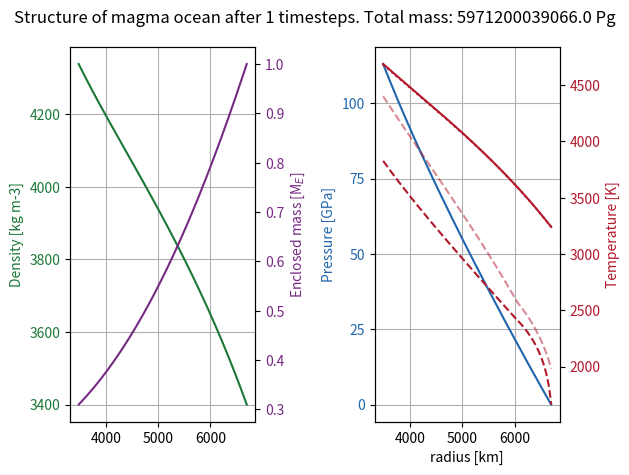
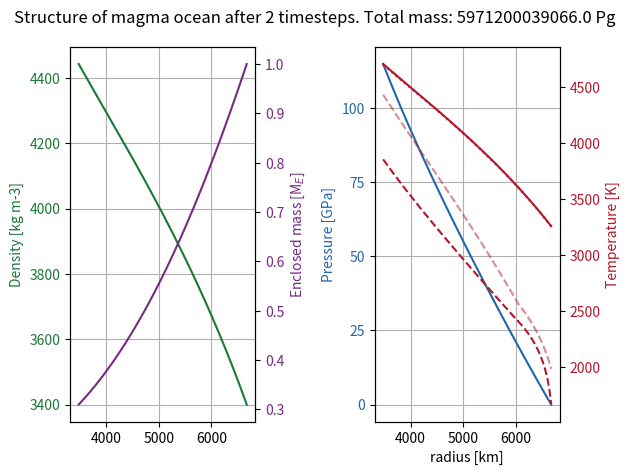
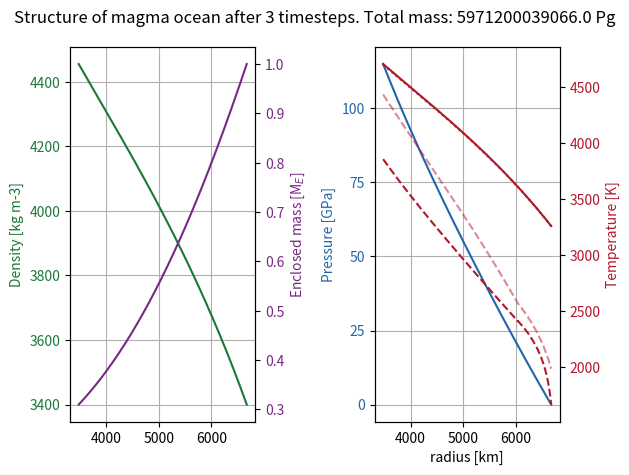
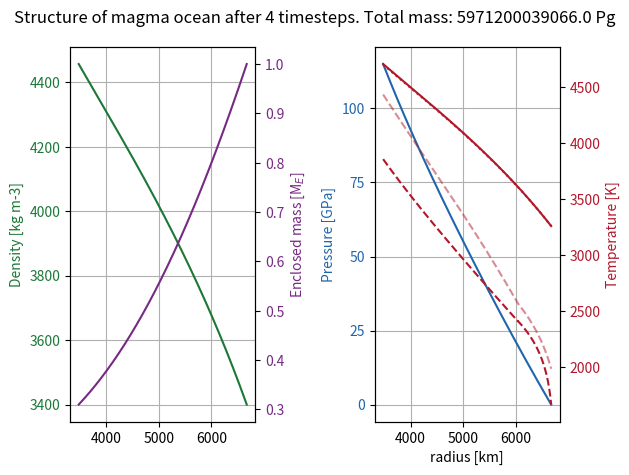
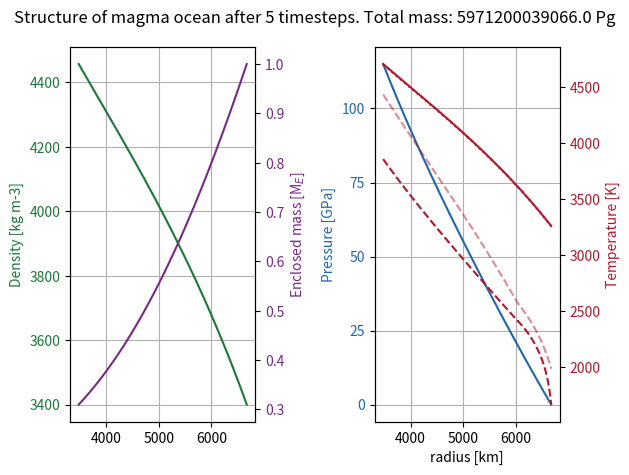
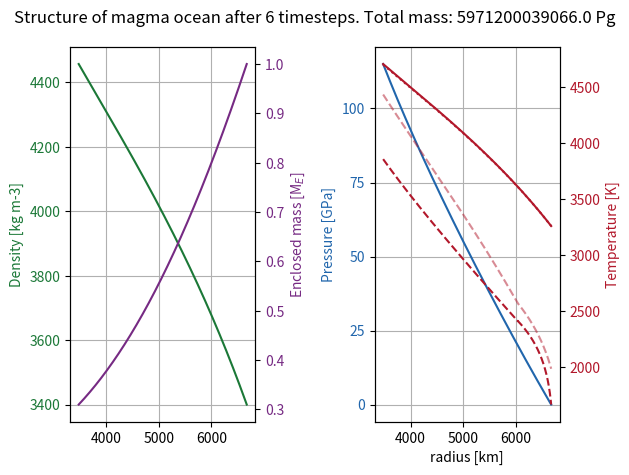
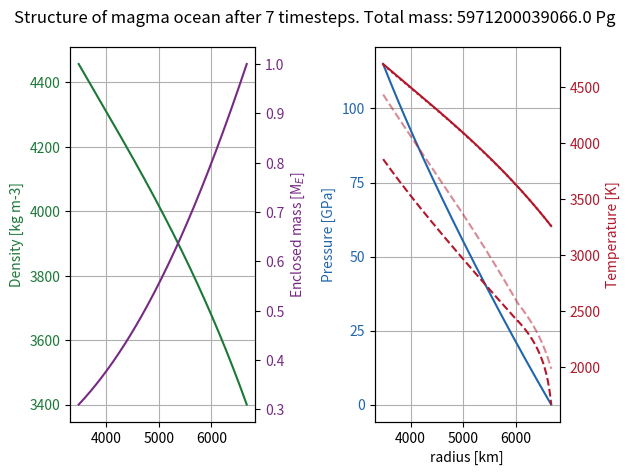
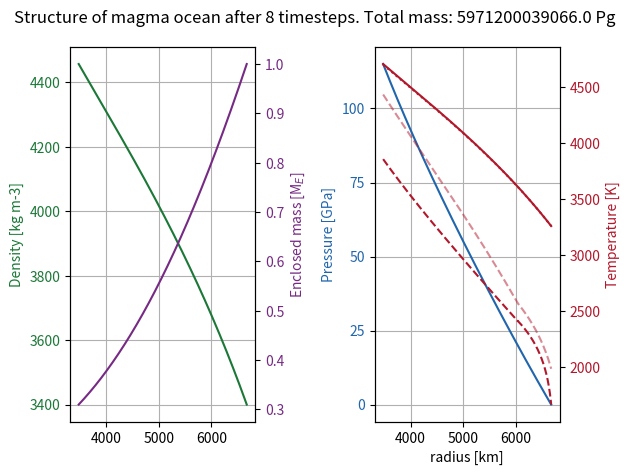
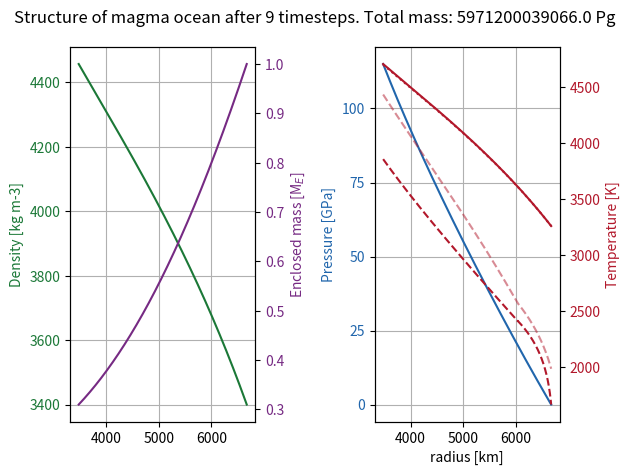
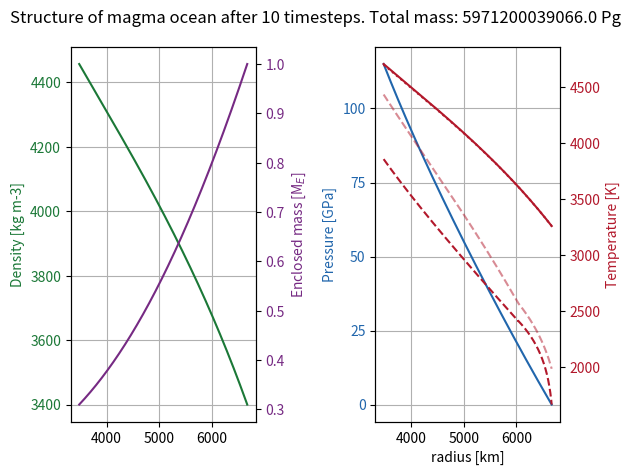
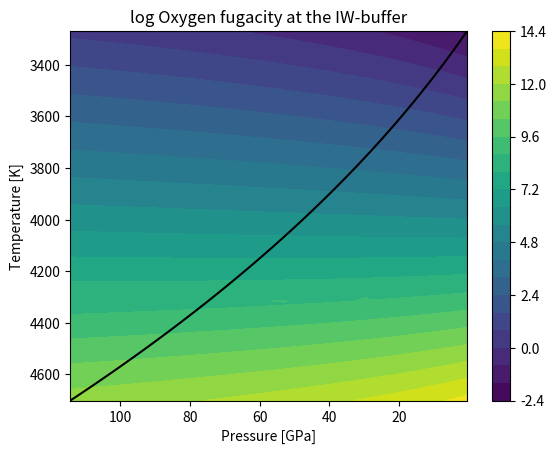

These charts were generated, in order, by the following Python code: (Note: this script raises an exception after producing the figures.)
# -*- coding: utf-8 -*-
"""
Created on Mon Sep 16 11:35:32 2024

@author: Vviik
"""

import sys
import numpy as np
import matplotlib.pyplot as plt
import matplotlib.colors as pltcolors
import time
from scipy.optimize import fsolve
from scipy.optimize import broyden1

# CHOICEs
fullformationtime = False # decide if the simulated time should be the time for accreting the mass of the planet
evendist = True  # decide initial distribution of volatiles to have a constant mass concentration throughout magma ocean
# decide initial distribution of volatiles to be concentrated in the layer closest to the core
innerdelta = not evendist

constantdensity = False  # decide to use the uncompressed silicate density throughout

number_of_boundaries = 100 # spatial discretization of volatile transport 
number_of_layers = number_of_boundaries-1
cspread = 0.1  # can't have too much spread if diffusion only transports to nearest layer
plotstepspacing = 1  # Every n timesteps plots are printed
# plot at most ___ plots. Redefines plotstepspacing if necessary
max_number_of_plots = 200

fixedplanetmass = True # incompatible with fixedplanetradius
structureplotting = True # should the iterative steps to find the internal structure of the planet be plotted?
number_of_structure_boundaries = int(1e4)
number_of_structure_iterations = 10
structureplotstepspacing = 1  # number_of_structure_timesteps

# -------------------------------General functions-----------------------------
def delta(array):  # calculates the forward difference to the next element in array. returns array with one less element than input array
    return array[1:]-array[:-1]


# calculates the mean value between subsequent elements in array. returns array with one less element than input array
def centeraveraging(array):
    return (array[1:]+array[:-1])/2

# initializing
volatiles = np.array(['hydrogen', 'carbon', 'nitrogen'])
vcolors = np.array(['c', 'r', 'g'])
irange = range(len(volatiles))
# volatiles = np.array(['hydrogen', 'carbon', 'nitrogen', 'oxygen'])
# vcolors = np.array(['c', 'r', 'g', 'b'])
# irange = range(len(volatiles))

pi = np.pi
sqrtpi = np.sqrt(np.pi)
sqrt2 = np.sqrt(2)

# conversions
GPaconversion = 1.0041778e-15  # conversion to GPa from Pg, km, year units
densityconversion = 1e3  # converts from Pg km-3 to kg m-3
secondsperyear = 31556926  # 31 556 926 seconds per year
Cpconv = 995839577 # converts specific heat capacity from units of J kg-1 K-1 to km2 yr-2 K-1
GPatobar = 1e4 # converts from GPa to bar
GPatokbar = GPatobar/1e3 # converts from GPa to kbar

# units: years, km, Pg (Petagram)
G = 66465320.9  # gravitational constant, km3 Pg-1 yr-2
Boltzmann = 1781.83355 # Boltzmann constant sigma = 5.67*1e-8 W/m^2 K^-4 converted to Petagram year^-3 K^-4

rcore = 3480 # km
coreradiusfraction = 3480/6371  # Earth's Core chapter by David Loper. PLACEHOLDER
vmet = 1*secondsperyear/1e3  # 1 m/s in km yr-1, falling speed of metal blobs
silicatedensity = 3.4 # Pg km-3
# 5.7 # Pg km-3, Earth's Core chapter by David Loper. PLACEHOLDER
coremetaldensity = 10.48
mc = 4/3*pi*rcore**3*coremetaldensity  # Pg, mass of core
earthmass = 5.9712e12  # Earth's mass in Pg
venusmass = 4.86732e12 # Venus' mass in Pg
# pebblerate = 4.7 # Pg yr-1. calculatesd from model description from Marie-Luise Steinmayer 2023: Mdotaccretion = 2/3^(2/3)*(St=0.01/0.1)^(2/3)*sqrt((GMstar)=7.11e-5 au^3/yr^2)*(xi=0.003)*(Mgdot=1e-9 Msun/year)/(2*pi*((chi=15/14+3/14+3/2)+(3/2)*(alpha=1e-3))*(cs_0=0.137 au year-1)^2)*((Mplanet/Msun)=0.6*3e-6)^(2/3). Paste into google: # 2/3^(2/3)*(0.01/0.1)^(2/3)*sqrt(7.11e-5)*(0.003)*(1e-9)/(2*pi*((15/14+3/14+3/2)+(3/2)*(1e-3))*(0.137)^2)*(0.6*3e-6)^(2/3)
pebblerate = 1*earthmass/5e6 # Pg yr-1, PLACEHOLDER VALUE, x order(s) of magnitude less than what is required to form a 1 Earth mass planet over 5 Myr.
pebblemetalfrac = 0.3  # mass fraction of metal (iron) in accreted pebbles

# Set planet mass, initial uncompressed radius is determined from CHOICE of planet mass
if fixedplanetmass:
    massscaling = 1
    # Earth was less massive before Theia giant impact. Perhaps core mass should be lower too pre-giant impact.
    protomass = massscaling*earthmass
    rsurf0 = ((protomass-mc)/(4*pi*silicatedensity/3)+rcore**3)**(1/3) # km, initial planet radius
else:
    rsurf0 = 6371  # km, initial planet radius
    
if fullformationtime: # rewrite simulatedtime to the time for the formation of the specified protoplanet's mass
    simulatedtime = protomass/pebblerate # year 
else:
    simulatedtime = 1e5 # yr
        
# compression and expansion values
alpha0 = 3e-5  # volumetric thermal expansion coefficient, K-1
# base heat conductivity in AnatomyI, 4 W m-1 K-1 in Pg km year-3 K-1
heatconductivity = 4*31425635.8
K0 = 200  # bulk modulus, GPa
K0prime = 4  # bulk modulus derivative w.r.t pressure
# silicate melt heat capacity at constant pressure (1200 J kg-1 K-1), km2 yr-2 K-1
Cpsil = Cpconv*1200
gsurf0 = G*protomass/rsurf0**2  # gravity at surface

# atmosphere
Mearthatm = 5.15e6  # Pg, current mass of Earth's atmosphere
Mvenusatm = 4.8e8 # Pg
Matmlow = Mearthatm*protomass/earthmass  # Pg, mass of the atmosphere of the protoplanet modelled
Matmhigh = Mvenusatm*protomass/venusmass
Matm = Matmhigh # CHOICE
opacitypho = 1e-3*1e6  # (gray) Rosseland mean opacity from Badescu2010. 1e6 factor for conversion from m^2 kg^-1 to km^2 Pg^-1, PLACEHOLDER
def opacityfunc(p, T): # scaling from Rogers2024
    alpha, beta = 0.68, 0.45
    coef = 1.29e-2*1e5*(1/1e-4)**alpha*(1/1000)**beta # 1e5 factor for conversion from cm^2 g^-1 to km^2 Pg^-1    
    kappa = coef*p**alpha*T**beta # kappa(p)
    return kappa

monoatomicgamma = 5/3 # 1.666666
diatomicgamma = 7/5 # 1.4
triatomicgamma = 8/6 # 1.3333
lowgamma = 1.25 # higher temperatures --> lower Cp, lower Cp/Cv. 
atmgamma = triatomicgamma

#------------------------------Structure functions-----------------------------
# calculates volume of all magma ocean layers using layer boundaries r
def volumefunc(r):
    return 4*pi*delta(r**3)/3


# calculates mass enclosed below each layer boundary
def menc(masses, mc = mc):  
    return np.cumsum(np.concatenate(([0], masses)))+mc


# calculates the centerpoint density between density calculatesd at boundaries.
def centerdensity(densityatboundaries, r):
    rcoreenters = r[:-1]+delta(r)/2
    # interpolate the shell density then divide by r^2 to get density.
    return np.interp(rcoreenters, r, r**2*densityatboundaries)/rcoreenters**2


# calculates the surface temperature assuming an adiabatic temperature profile from the photosphere down to the surface
def pTsurf(rsurf, pebblerate=pebblerate, protomass=protomass, Matm=Matmhigh, opacitypho=opacitypho, gamma=atmgamma):
    gsurf = G*protomass/rsurf**2
    Ltot = pebblerate*G*protomass/rsurf #+accretionluminositysingle(pebblerate*pebblemetalfrac, rs, drs, Menc0) # full pebble luminosity 
    psurf = gsurf*Matm/(4*pi*rsurf**2)*GPaconversion # GPa, pressure at surface
    ppho = 2/3*gsurf/opacitypho*GPaconversion
    Tpho = (Ltot/(4*pi*rsurf**2*Boltzmann))**(1/4) # temperature at the base of the photosphere
    Tsurf = Tpho*(psurf/ppho)**((gamma-1)/gamma)
    return psurf, Tsurf


# K-1, calculates the volumetric thermal expansion coefficient as a function in units of GPa of pressure. Abe1997
def thermalexpansion(pressure):
    return alpha0*(pressure*K0prime/K0+1)**((1-K0prime)/K0prime)


# Shomate equation for specific heat capacity of material as function of temperature. NIST Webbook, Condensed phase thermochemistry data
def Cpfunc(temperature, material='e'):  
    Tper1000 = temperature/1000  # Temperature/(1000 K)
    if material == 'e':  # enstatite, MgSiO3
        molecularweight = 100.3887/1000  # kg/mol
        a1, b1, c1, d1, e1 = 146.4400, -1.499926e-7, 6.220145e-8, - \
            8.733222e-9, -3.144171e-8  # 1850 K < T
        a2, b2, c2, d2, e2 = 37.72742, 110.1852, - \
            50.79836, 7.968637, 15.16081  # 903 K < T < 1850 K
        Cpermole = np.where(temperature > 1850, a1+b1*Tper1000+c1*Tper1000**2+d1*Tper1000**3+e1/Tper1000 **
                            2, a2+b2*Tper1000+c2*Tper1000**2+d2*Tper1000**3+e2/Tper1000**2)  # Shomate equation, J/(mol*K))
    elif material == 'f':  # forsterite, Mg2Si04
        molecularweight = 140.6931/1000  # kg/mol
        a1, b1, c1, d1, e1 = 205.0164, -2.196956e-7, 6.630888e-8, - \
            6.834356e-9, -1.298099e-7  # 2171 K < T
        a2, b2, c2, d2, e2 = 140.8749, 47.15201, - \
            12.22770, 1.721771, -3.147210  # T < 2171 K
        Cpermole = np.where(temperature > 2171, a1+b1*Tper1000+c1*Tper1000**2+d1*Tper1000**3+e1/Tper1000 **
                            2, a2+b2*Tper1000+c2*Tper1000**2+d2*Tper1000**3+e2/Tper1000**2)  # Shomate equation, J/(mol*K))
    else:
        sys.exit('No silicate material matches input')
    return Cpermole/molecularweight*Cpconv  # units of km2 year-2 K-1


def liquidus(pressure):  # calculate the liquidus temperature as a function of pressure in high and low pressure regime
    def Tliquidus(T0, p0, q):  # calculate the liquidus temperature as a function of pressure
        return T0*(1+pressure/p0)**q  # ref Monteux 2016 or AnatomyI.
    # use low pressure function parameters if pressure is low and vice versa
    return np.where(pressure < 20, Tliquidus(1982.2, 6.594, 0.186), Tliquidus(2006.8, 34.65, 0.542))


def solidus(pressure):  # calculate the liquidus temperature as a function of pressure in high and low pressure regime
    def Tsolidus(T0, p0, q):  # calculate the liquidus temperature as a function of pressure
        return T0*(1+pressure/p0)**q  # ref Monteux 2016 or AnatomyI.
    # use low pressure function parameters if pressure is low and vice versa
    return np.where(pressure < 20, Tsolidus(1661.2, 1.336, 1/7.437), Tsolidus(2081, 101.69, 1/1.226))


# calculates the pressure by integrating the density*acceleration due to gravity down from the surface
def pressurefunc(rvar, drvar, density, Menc, psurf): 
    # flip the array of layerboundaries so it is ordered from the top down. r = rs excluded so last element cut before flip.
    rflip = np.flip(rvar[:-1])
    drflip = np.flip(drvar)
    Mencflip = np.flip(Menc[:-1])  # also flip the enclosed mass array
    densityflip = np.flip(centerdensity(density, rvar))
    return np.append(np.flip(psurf+GPaconversion*G*np.cumsum(densityflip*(2*pi/3*densityflip*(2*rflip*drflip+drflip**2)+(Mencflip-4*pi/3*rflip**3*densityflip)*(1/rflip-1/(rflip+drflip))))), psurf)


def topdownadiabat(rvar, drvar, pressure, Menc, Tsurf): # Layer step-wise calculating the adiabatic temperature profile
    # flip the array of layerboundaries so it is ordered from the top down. r=rcore excluded so first element cut before flip.
    rflip = np.flip(rvar[1:])
    drflip = np.flip(drvar)
    Mencflip = np.flip(Menc[1:])  # also flip the enclosed mass array
    # and the pressure array (innermost pressure is not needed)
    pressureflip = np.flip(centeraveraging(pressure))
    # calculates the flipped thermal expansion coefficient
    alphaflip = thermalexpansion(pressureflip)
    # create array for storing temperatures of the adiabatic temperature profile
    adiabattemperatureflip = np.zeros(number_of_structure_boundaries)
    # surface temperature for the first temperature of the adiabat
    adiabattemperatureflip[0] = Tsurf
    for i in range(1, len(rvar)):
        # use previous layer's temperature to estimate the specific heat throughout the layer
        Cp = Cpfunc(adiabattemperatureflip[i-1])
        adiabattemperatureflip[i] = adiabattemperatureflip[i-1]*np.exp(
            drflip[i-1]*alphaflip[i-1]*G*Mencflip[i-1]/(Cp*rflip[i-1]**2))  # take a layer step in temperature
    return np.flip(adiabattemperatureflip)  # flip it back before returning


# calculates the new density by analytic integration of K w.r.t. pressure first (using linear K w.r.t pressure).
def densityfunc(pressure, temperature, topdensity = silicatedensity):
    pressureflip = np.flip(pressure)  # flip the pressure
    temperatureflip = np.flip(temperature)  # flip the temperature
    # calculates the thermal expansion coefficient assumed to be constant in each layer
    alphaflip = centeraveraging(thermalexpansion(pressureflip))
    densityflip = np.zeros(number_of_structure_boundaries)
    densityflip[0] = topdensity
    for i in range(1, number_of_structure_boundaries):
        densityflip[i] = densityflip[i-1]*((K0+pressureflip[i]*K0prime)/(K0+pressureflip[i-1]*K0prime))**(
            1/K0prime)*np.exp(-alphaflip[i-1]*(temperatureflip[i]-temperatureflip[i-1]))
    return np.flip(densityflip)


# calculates new layerboundaries to keep mass inside each layer constant despite new densities
def newlayerboundaries(layermasses, newdensity):
    rnew = np.zeros(number_of_structure_boundaries)
    rnew[0] = rcore
    for i in range(1, number_of_structure_boundaries):
        rnew[i] = (3*layermasses[i-1]/(4*pi*newdensity[i-1]) +
                    rnew[i-1]**3)**(1/3)
    return rnew


# calculates the potential energy lost by accretion from infinity to the depth we consider the material deposits its heat
def accretionluminositysingle(accretedmassrate, rlimit, rvar, drvar, Menc):
    # potential energy lost per unit time for accreting onto the surface
    surfaceterm = accretedmassrate*G*Menc[-1]/rvar[-1]
    # potential energy lost per unit time from moving from the surface to the core mantle boundary
    
    MOterm = accretedmassrate*G*np.sum(np.where(centeraveraging(rvar)>rlimit, centeraveraging(Menc/rvar**2)*drvar, 0)) # integrates between rlimit and rsurf
    Lmet = surfaceterm+MOterm  # total luminosity is the sum
    print(str(surfaceterm), str(MOterm))
    return Lmet


# calculates the Nusselt number based on a temperature gradient being able to transport the accretion luminosity and by assuming that the temperature gradient is the adiabatic temperature drop / magma ocean depth
def NufromL(Lmet, r, temperaturegradient, K=heatconductivity):
    Nu = Lmet/(4*pi*r**2*K*temperaturegradient)
    return Nu


# calculates the Nusselt number based on a temperature gradient being able to transport the accretion luminosity and by assuming that the temperature gradient is the adiabatic temperature drop / magma ocean depth
def RafromL(Lmet, r, temperaturegradient, K=heatconductivity):
    Nu = NufromL(Lmet, r, temperaturegradient, K)
    Racweak = 1000
    Rachard = 200
    # calculates Rayleigh number from inverse function of f: Ra --> Nu depending on weak or hard turbulence regime
    Ra = np.where(Nu > (1e19/Rachard)**2/7, Nu**(7/2)*Rachard, Nu**3*Racweak)
    return Ra


# calculates temperature difference between temperature profile and adiabatic temperature profile at the core using mean values for magma ocean variables
def deltaTadfromRa(Ra, r, pressure, temperature, density, Menc, K=heatconductivity, meanafter=True):
    L3 = (r[-1]-r[0])**3  # magma ocean depth cubed
    # calculates thermal expansion coefficient
    alpha = thermalexpansion(pressure)
    Cp = Cpfunc(temperature)  # calculates specific heat capacity
    g = G*Menc/r**2  # calculates local gravity
    if meanafter:  # mean of Rayleigh numbers
        deltaTad = np.mean(Ra*K/(alpha*Cp*density**2*g*L3))
    else:  # the Rayleigh number of means
        deltaTad = Ra*K/(np.mean(alpha)*np.mean(Cp) *
                         np.mean(density)**2*np.mean(g)*L3)
    return deltaTad


# calculates the temperature profile by computing the adiabat temperature profile
# then calculating the temperature difference at the CMB and adding a linear slope
def temperaturefunc(rvar, drvar, rlimit, pressure, old_temperature, density, Menc, Tsurf, Lmet, K = heatconductivity, fulloutput = True):
    adiabattemperature = topdownadiabat(rvar, drvar, pressure, Menc, Tsurf) # calculates adiabatic temperature profile with the same surface temperature as the real temperature profile
    temperaturegradient = (adiabattemperature[0]-adiabattemperature[-1])/(rvar[-1]-rvar[0])
    Ra = RafromL(Lmet, rlimit, temperaturegradient, heatconductivity)
    print('Rayleigh number: '+str(Ra))
    deltaTad = deltaTadfromRa(Ra, rvar, pressure, old_temperature, density, Menc, heatconductivity)
    temperature = adiabattemperature + deltaTad*(rvar[-1]-rvar)/(rvar[-1]-rvar[0]) # add linear offset from adiabat temperature profile to match the core temperature offset
    if fulloutput:
        return temperature, adiabattemperature, Ra
    else:
        return temperature


# calculates the Nusselt number from the Rayleigh number in soft or hard turbulence regime
def NufromRa(Ra):
    Rachard = 200  # critical Rayleigh number for hard turbulence regime, AnatomyI
    Racweak = 1000
    # calculates the Nusselt Number depending on turbulence regime
    Nu = np.where(Ra > 1e19, (Ra/Rachard)**(2/7), (Ra/Racweak)**(1/3))
    return Nu+1  # +1 to account for heat conduction still occurring even if there were no convection


# calculates the diffusivity from the Nusselt number
def DfromNu(Nu, density, temperature, K=heatconductivity): 
    D = np.mean(Nu*K/(density*Cpfunc(temperature)))
    return D


# interpolate the density from the new layer centers to the linearly spaced layer centers, then calculate the new layermasses
def massanddensityinterpolation(r, rnew, newdensity):
    # center of layers, where we want to know the density to calculate mass from
    rcoreenters = centeraveraging(r)
    # linearly interpolate w.r.t shell density such that total mass is preserved in interpolation
    density = np.interp(rcoreenters, rnew, rnew**2*newdensity)/rcoreenters**2
    layermass = density*4*pi*delta(r**3)/3
    return layermass, density

    
# calculates p, T, rho profile and Ra when rho is known for the layers
def restructuringfromdensity(r, rho, pebblerate = pebblerate, number_of_structure_boundaries = number_of_structure_boundaries, iterations = number_of_structure_iterations, plotting = False):
    M = rho*volumefunc(r)  # calculates initial layer mass
    return restructuring(r, M, pebblerate, number_of_structure_boundaries, iterations, plotting)
    

# calculates p, T, rho profile and Ra when the layermasses are known 
def restructuring(r, M, pebblerate = pebblerate, number_of_structure_boundaries = number_of_structure_boundaries, iterations = number_of_structure_iterations, plotting=False):
    starttime = time.time()
    rvar = np.linspace(r[0], r[-1], number_of_structure_boundaries) # create refined boundaries between layers for the structure calculations
    drvar = delta(rvar)
    
    rho = M/volumefunc(r) # calculates the densities in the old layers
    initialdensity = np.interp(rvar, centeraveraging(r), rho) # interpolate to the new layers
    
    layermasses = centeraveraging(initialdensity)*volumefunc(rvar) # remains constant, only layer boundaries will shift with iterations
    Menc = menc(layermasses, mc) # enclosed mass. remains constant since mass inside each layer remains constant, only the layer thicknessses change with iteration
    
    psurf, Tsurf = pTsurf(rvar[-1], pebblerate, protomass) # calculate pressure and temperature at the surface of the world
    pressure = pressurefunc(rvar, drvar, initialdensity, Menc, psurf) # calculates initial pressure
    temperature = topdownadiabat(rvar, drvar, pressure, Menc, Tsurf) # calculates temperature
    
    for j in range(iterations):
        density = densityfunc(pressure, temperature, initialdensity[-1])
        rvar = newlayerboundaries(layermasses, density)
        drvar = delta(rvar)    

        rmiddle = 1/2*(rvar[-1]-rvar[0]) # center of magma ocean, use as the position where the accretion luminosity is supplied
        Lmet = accretionluminositysingle(pebblerate*pebblemetalfrac, rmiddle, rvar, drvar, Menc) # calculates the energy deposited into the magma ocean by the accretion of the metals in the pebbles 
        
        psurf, Tsurf = pTsurf(rvar[-1], pebblerate, protomass) # calculate pressure and temperature at the surface of the world
        pressure = pressurefunc(rvar, drvar, density, Menc, psurf)
        temperature, adiabattemperature, Ra = temperaturefunc(rvar, drvar, rmiddle, pressure, temperature, density, Menc, Tsurf, Lmet, heatconductivity, True)
        
        if (j % structureplotstepspacing == 0 or j == number_of_structure_iterations-1) and structureplotting:
            fig, (ax1, ax2) = plt.subplots(1, 2)
            Mtotstr = str(np.round(Menc[-1]))
            fig.suptitle('Structure of magma ocean after '+str(j+1) +
                         ' timesteps. Total mass: '+Mtotstr+' Pg')

            colors = ['#1b7837', '#762a83', '#2166ac', '#b2182b']

            ax1.set_ylabel('Density [kg m-3]', color=colors[0])
            ax1.plot(rvar, densityconversion*density, color=colors[0])
            ax1.tick_params(axis='y', labelcolor=colors[0])

            ax3 = ax1.twinx()  # shared x-axis
            ax3.set_ylabel('Enclosed mass [M'+'$_{E}$]', color=colors[1])
            ax3.plot(rvar, Menc/earthmass, color=colors[1])
            ax3.tick_params(axis='y', labelcolor=colors[1])

            ax2.set_xlabel('radius [km]')
            ax2.set_ylabel('Pressure [GPa]', color=colors[2])
            ax2.plot(rvar, pressure, color=colors[2])
            ax2.tick_params(axis='y', labelcolor=colors[2])

            ax4 = ax2.twinx()  # shared x-axis
            ax4.set_ylabel('Temperature [K]', color=colors[3])
            ax4.plot(rvar, temperature, color=colors[3])
            ax4.tick_params(axis='y', labelcolor=colors[3])
            # plot liquidus temperature alongside to see if the silicate is actually magma
            ax4.plot(rvar, liquidus(pressure),
                     '--', color=colors[3], alpha=0.5)
            ax4.plot(rvar, solidus(pressure), '--',
                     color=colors[3])  # plot solidus
            ax4.plot(rvar, adiabattemperature, ':',
                     color=colors[3])  # plot adiabat

            ax1.locator_params(axis='both', nbins=6)  # set number of tick-marks
            ax2.locator_params(axis='both', nbins=6)
            ax1.grid(True)  # plot a grid
            ax2.grid(True)

            fig.tight_layout()  # otherwise the right y-label is slightly clipped

    rshort = np.linspace(rvar[0], rvar[-1], len(r))
    rcentershort = centeraveraging(rshort)
    pressureshort = np.interp(rcentershort, rvar, pressure) 
    temperatureshort = np.interp(rcentershort, rvar, temperature)
    massshort, densityshort = massanddensityinterpolation(rshort, rvar, density)

    compressioncalctime = time.time()-starttime
    return rshort, psurf, Tsurf, pressureshort, temperatureshort, densityshort, Ra, compressioncalctime


#-----------------------------Initial Structure--------------------------------
# create magma ocean layer boundaries and calculate (p, T, rho) at the center of these layers
rk, dr0 = np.linspace(rcore, rsurf0, number_of_boundaries, retstep=True) # spatial discretization to be used for volatile transport
initialvolumes = volumefunc(rk) # calculate volume of each magma ocean layer 
initialMmet = pebblerate*pebblemetalfrac*dr0/vmet # metal inside each layer, LET PEBBLERATE CHANGE?
initialMtot = initialMmet+initialvolumes*silicatedensity
initialdensity = initialMtot/initialvolumes

# compressed structure
rk, psurf, Tsurf, pressure, temperature, density, Ra, compressioncalctime = restructuringfromdensity(rk, initialdensity, pebblerate, number_of_structure_boundaries, number_of_structure_iterations, True)
dr = rk[1]-rk[0] # same layerwidth for all layers
layercenters = centeraveraging(rk)
layervolumes = volumefunc(rk) # calculate volume of each magma ocean layer 
Mmet = pebblerate*pebblemetalfrac*dr/vmet # metal inside each layer, LET PEBBLERATE CHANGE?
Msilmet = density*layervolumes # compressed density*volume is total mass of metal + silicates
Msil = Msilmet-Mmet # subtract mass of metal to get mass of silicates in each magma ocean layer 
# uncompressed for plotting comparison 
Msilunc = silicatedensity*layervolumes
Mencsilunc = menc(Msilunc)[:-1]  # uncompressed enclosed silicate mass

rsurf = rk[-1]  # new surface is the compressed surface
magmadepth = rsurf-rcore # km

#-----------------------------Parametrized functions---------------------------
def IWfO2func(p, T): # oxygen fugacity of the IW-buffer Fe + O <-> FeO. Hirschmann2021. Valid for T>1000 K and P between 1e-4 and 100 GPa.
    def m(m0, m1, m2, m3, m4):
        return m0+m1*p+m2*p**2+m3*p**3+m4*p**(1/2)
    # parameters for fit to fcc (gamma-Fe) and bcc (alpha-Fe) allotropes of iron
    a = m(6.844864, 1.175691e-1, 1.143873e-3, 0, 0)
    b = m(5.791364e-4, -2.891434e-4, -2.737171e-7, 0, 0)
    c = m(-7.971469e-5, 3.198005e-5, 0, 1.059554e-10, 2.014461e-7)
    d = m(-2.769002e4, 5.285977e2, -2.919275, 0, 0)
    # parameters for fit to hcp (epsilon-Fe) allotrope of iron
    e = m(8.463095, -3.000307e-3, 7.213445e-5, 0, 0)
    f = m(1.148738e-3, -9.352312e-5, 5.161592e-7, 0, 0)
    g = m(-7.448624e-4, -6.329325e-6, 0, -1.407339e-10, 1.830014e-4)
    h = m(-2.782082e4, 5.285977e2, -8.473231e-1, 0, 0)

    hcpdomain = p>(-18.64 + 0.04359*T - 5.069e-6*T**2) # check for what p, T the iron is hcp
    def fit(P1, P2, P3, P4): # fitting function using either (a,b,c,d) or (e,f,g,h)
        return P1+P2*T+P3*T*np.log(T)+P4/T
    log10fO2 = np.where(hcpdomain, fit(e,f,g,h), fit(a,b,c,d))
    return 10**log10fO2


# Carbon partition coefficient. Parametrization from Fischer2020. Pressure, temperature in GPa, K units.
def PCfunc(p, T, deltaIW=-2.2, Xoxygen=0, Xsulfur=0, NBOperT=2.6, microprobe=False):
    if microprobe: # derived from microprobe analysis in Fischer2020
            log10PC = 1.81+2470/T-227*p/T+9.7 * \
            np.log10(1-Xsulfur)-30.6*np.log10(1-Xoxygen) - \
            0.123*NBOperT-0.211*deltaIW
    else: # derived from nanoSIMS analysis in Fischer2020
        log10PC = 1.49+3000/T-235*p/T+9.6 * \
            np.log10(1-Xsulfur)-19.5*np.log10(1-Xoxygen) - \
            0.118*NBOperT-0.238*deltaIW
    return 10**log10PC


# Nitrogen partition function. Parametrization from Grewal2019. Pressure, temperature in GPa, K units.
def PNfunc(p, T, XFeO,  Xsulfur=0, Xsilicon=0, NBOperT=2.6):
    a, b, c, d, e, f, g, h = -1415.40, 5816.24, 166.14, 343.44, -38.36, 139.52, 0.82, 1.13
    # calculate log10 of the partition coefficient for nitrogen.
    lnPN = a+b/T+c*p/T+d*np.log(100*(1-Xsulfur))+e*np.log(100*(1-Xsulfur))**2+f*np.log(100*(1-Xsilicon))+g*NBOperT+h*np.log(100*XFeO)
    return np.exp(lnPN)  # return the partition coefficient


# Water partition function. Parametrization from Luo2024. Function of water concentration in metal melt.
def PH2Ofunc(p, XH2Omet):
    log10PH2O = 1.26-0.34 * \
        np.log10(XH2Omet)+0.08*np.log10(XH2Omet)**2-4007/(1+np.exp((p+616)/80.6))
    return 10**log10PH2O


# mass of water in metal droplets/mass of metal droplets, (torn long-edge @ page 8 of block C for derivation) 
def watermetalfraction(PH2O, MH2O, Msil, Mmet=Mmet):
    return PH2O*MH2O/(PH2O*Mmet+Msil) 


# calculates PH2O then watermetalfraction, then back to PH2O using a starting guess for the mass fraction of water in the metal droplets.
def iterativePH2O(p, MH2O, Msil, Mmet=Mmet, CH2Ometguess=0.01, iterations=10):
    for j in range(iterations):
        PH2Oguess = PH2Ofunc(p, CH2Ometguess)
        CH2Ometguess = watermetalfraction(PH2Oguess, MH2O, Msil, Mmet)
    return PH2Oguess, CH2Ometguess


# calculate oxygen fugacity of IW buffer
IWfO2 = IWfO2func(pressure, temperature) 

# plot oxygen fugacity as function of p, T. Add our own p, T curve. 
X, Y = np.meshgrid(pressure, temperature)
Z = np.array([np.log10(IWfO2func(p,t)) for p in pressure for t in temperature]).reshape(number_of_layers, number_of_layers)
IWfig = plt.figure()
CS = plt.contourf(X,Y,Z,20)
cbar = IWfig.colorbar(CS)
plt.plot(pressure, temperature, color='k') #, norm=pltcolors.TwoSlopeNorm(0), cmap='bwr' can be used
# invert axes so that going to the left or going down on the plot corresponds to further into the magma ocean
plt.gca().invert_xaxis()
plt.gca().invert_yaxis()
plt.title('log Oxygen fugacity at the IW-buffer')
plt.xlabel('Pressure [GPa]')
plt.ylabel('Temperature [K]')

#------------------------------Volatile Transport------------------------------
def massfraction(partialmasses, layermasses): # computes mass fraction of a mass compared to the total
    return partialmasses/(layermasses+np.sum(partialmasses, 0))


#----------------atmosphere & magma ocean top layer interaction----------------

def molefraction(wi, amui, wj, amuj): # takes weight fraction of volatile species i and calculates the mole fraction of species i using the atomic mass of i as well as the weight fraction and atomic mass of all other volatile species j (wj and amuj are arrays)
    return (wi/amui)/(wi/amui+np.sum(wj*amuj))

# molar masses of volatile gas species
amuH2O = 18 
amuCO2 = 44 
amuN2 = 28 
amui = np.array([amuH2O, amuCO2, amuN2])

# molar masses of the atoms
amuC = 12
amuN = 14

# molar masses of melt species
amuOH = 17
amuCO3 = 60
amuNH = 15
amuNH2 = 16
amuNH3 = 17

# melt properties
melt = 'enstatite'
NBOperT = 2.2 # CHOICE
if melt=='enstatite': # MgSiO3 simplified. Same resulting product if considering Mg2Si2O6 instead since amuMelt is doubled and Siperformula becomes is halved. 
    amuMelt = 100 
    Tperformula = 1 # one Mg in MgSiO3
else: # forsterite, Mg2SiO4
    amuMelt = 140
    Tperformula = 2 # two Mg in MgSiO3

# number of volatile-bearing products per volatile reactant
alphaH2O = 2 # H2O(gas) + O(melt) = 2 OH(melt) e.g. Stolper1982. 
alphaCO2 = 1 # CO2(gas) + O(melt) = CO3(melt) e.g. Ortenzi2016, Fegley2020. Or more accurately M2SiO4(melt)+CO2(g) = MCO3(melt) + MSiO3(melt) e.g. Spera1980. 
alphaNH_ = 2 # N2(gas)+_*H2O(gas)+(3-_)*O(melt) = 2 NH_ + 3/2 O(gas) e.g. Grewal2020.
alphai = np.array([alphaH2O, alphaCO2, alphaNH_]) 

# LEGACY, INCORRECT. IT IS CANCELLED IN THE MASS BALANCE DERIVATION. conversion factor from fraction of NBO that get a volatile attached to them to mass fraction of the volatile atoms inside the melt
# betai = NBOperT*Tperformula/amuMelt*np.array([amuH2O, amuC, amuN]) # PLACEHOLDER, using amuH2O to count H. 
# betai = np.ones(len(volatiles)) # PLACEHOLDER. if the NBO/T stuff is nonsense

# equilibrium coefficients
KH2O = 0.1*np.exp(-3+(psurf*GPatokbar)/10) # Stolper1982, fig. 4 and eq. 8. Product of K1 and K2. Slopes up one log unit after 10 kbar.
KCO2withNepheline = np.exp(-12.5-5.5*psurf*GPatokbar/30) # Spera1980, fig. 1. Minus sign since we want the reverse equilibrium constant
KCO2withOlivineMelilite =  np.exp(-13-5*psurf*GPatokbar/30) # Spera1980, fig. 3. -||-
KCO2 = KCO2withNepheline # CHOICE
KN2 = KH2O*1e-8 # PLACEHOLDER. FIND A REAL VALUE

Ki = np.array([KH2O, KCO2, KN2])

# initial mass fraction of volatiles in melt, PLACEHOLDER
XH2O = 2e3*1e-6 # 2e3 ppmw, AnatomyIII
XC = 600*1e-6 # 600 ppmw total estimated from Anders2021 or AnatomyIII. 27 ppmw of total planet mass of Venus lies in atmosphere (google) 
XN = 10**0.5*1e-6 # mass fraction of total planet mass of Venus in atmosphere, from same figure in AnatomyIII
XH = XH2O*2/18 # PLACEHOLDER DOES THIS EVEN MAKE SENSE, 2 of the 18 amu in H2O is from the hydrogen
XFeO = 0.3*(55.845+16)/55.845 # PLACEHOLDER DOES THIS EVEN MAKE SENSE. 30% of bulk mass is metal. 
Xi = np.array([XH2O, XC, XN]) # array to store the volatiles in.

# initial masses each volatile element in the silicate melt
MH2O = XH2O*Msil
MC = XC*Msil
MN = XN*Msil
Mvol = np.array([MH2O, MC, MN])
Mtot = Msil+MH2O+MC+MN

# Matm - mass of the atmosphere
# Miatm0 - starting masses of each volatile species in the atmosphere
# Misil0 - starting masses of each volatile species in the top layer of the magma ocean (silicate melt)
# Mitot0 - starting masses of each volatile species in either the atmosphere of top layer of the magma ocean
# AMUi - atomic mass units of volatile species i
# alphai - vector for the powers for the dissolution law of the volatile species i's dissolution into the magma ocean
# Ki - equilibrium constants for the dissolution reactions
# Msilmet - silicate + metal mass in top layer of magma ocean 
# Xiktop - mass fraction of volatiles in the top layer of the magma ocean

# returns masses of each volatile in the first atmosphere to be in equilibrium with the assumed starting volatile fraction in the silicate melt of the top layer of the magma ocean
def startingatmosphere(Matm, Xiktop, AMUi, alphai, betai, Ki):
    XiNBO = Xiktop/betai # fraction of NBO that actually have a volatile i bound to them
    frac = XiNBO**alphai*AMUi/Ki
    Miatm0 = frac/np.sum(frac)*Matm
    return Miatm0


# Possibly useful. calculates the Ki corresponding to if the non-equilbriated dissolution was in fact an equilibrium
def Kinoneq(Xiktop, Miatm0, AMUi, alphai): 
    frac = Miatm0/AMUi
    return Xiktop**alphai/(frac/np.sum(frac))


# input needs to be arrays, sensitive to actual values of input parameters (must be fairly close to equilibrium already) be careful
def Miatmeqfunc(Miatm0, AMUi, alphai, betai, Ki, Msiltop, Misil0, method='fsolve'): # function to find the dissolution equilbrium solution of the mass of volatile species in the atmosphere 
    Mitot0 = Miatm0+Misil0 # sum of volatiles in either reservoir before equilibriation
    def Miatmrootfunc(Miatm): # function of Miatm that evaluates to 0 at chemical dissolution equilbrium between top layer of magma ocean and the atmosphere
        frac = Miatm/AMUi
        return 1/Mitot0*(Miatm+(Ki*frac/np.sum(frac))**(1/alphai)*betai*Msiltop)-1 # better to solve for the unitless equation = 0
    if method=='fsolve': # appears to be stably solver further from equilibrium starting guesses
        Miatmeq = fsolve(Miatmrootfunc, Miatm0) # find roots to the function with a starting guess being the unequilibrated atmospheric mass of the volatile species.
    else:
        Miatmeq = broyden1(Miatmrootfunc, Miatm0, f_tol=1e-8) # use Broyden's good method instead
    print(np.isclose(Miatmrootfunc(Miatmeq), np.zeros_like(Miatmeq))) # check if roots are valid
    
    Misileq = Mitot0-Miatmeq # mass of volatile in magma ocean = total volatile mass minus volatile mass in atmosphere
    meltmassfraci = massfraction(Misileq, Msiltop) # mass fraction of volatile in top layer of magma ocean
    atmmassfraci = Miatmeq/np.sum(Miatmeq) # mass fraction of volatile in the atmosphere
    return Miatmeq, Misileq, meltmassfraci, atmmassfraci, Miatmeq/Miatm0


Miatmstart = startingatmosphere(Matm, (Mvol[:,-1]/Msil[-1]), amui, alphai, betai, Ki)
Miatmeqstart = Miatmeqfunc(Miatmstart, amui, alphai, betai, Ki, Msil[-1], Mvol[:,-1])

#-------------------convection (diffusion) and sedimentation-------------------

# estimate initial partition coefficients using bulk mass fractions globally
if evendist: 
    PH2O, CH2Omet = iterativePH2O(pressure, MH2O, Msil)
    PC = PCfunc(pressure, temperature, 0)
    PN = PNfunc(pressure, temperature, XFeO)
    Pvol = np.array([PH2O, PC, PN]) # array of all the volatile species' partition coefficients (at all magma ocean layers)
    
    plt.figure()
    plt.gca().set_prop_cycle('color', vcolors)
    plt.semilogy(layercenters, np.transpose(Pvol), label=volatiles)
    plt.xlabel('radius [km]')
    plt.ylabel('Partition coefficient')
    plt.title('Metal droplets/silicate melt partition coefficient of volatile species')
    plt.legend()

    plt.figure()
    plt.gca().set_prop_cycle('color', vcolors)
    plt.semilogy(pressure, np.transpose(Pvol), label=volatiles)
    plt.xlabel('pressure [GPa]')
    plt.ylabel('Partition coefficient')
    plt.title('Metal droplets/silicate melt partition coefficient of volatile species')
    plt.legend()

    # plt.figure()
    # plt.plot(layercenters, CH2Omet, 'k')
    # plt.gca().set_ylim(bottom=0)
    # plt.ylabel('Water fraction inside metal droplets')
    # plt.xlabel('radius [km]')
